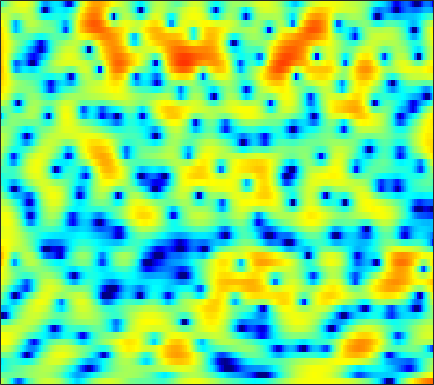

Values plotted in this chart, from the file beside it:
2.0451, 1.3045, 0.12186, -1.2888, -2.5437, -4.5558, -6.989, -9.0071, -10.844, -9.996, -7.5794, -5.7613, -3.7141, -2.0978, -1.1128, -0.029389, 0.8109, 1.3127, 1.8438, 2.2139, 2.445, 2.5328, 2.5456, 2.4568
-0.869, -0.8556, -0.8587, -0.8782, -0.8904, -0.8917, -0.8556, -0.8077, -0.6906, -0.5142, -0.2857, -0.08404, 0.203, 0.498, 0.7156, 0.9786, 1.201, 1.329, 1.446, 1.487, 1.448, 1.359, 1.159, 0.8565
-4.304, -3.778, -3.152, -2.621, -2.273, -1.867, -1.525, -1.294, -1.009, -0.7394, -0.4691, -0.267, 0.006488, 0.292, 0.5055, 0.791, 1.061, 1.24, 1.451, 1.607, 1.702, 1.723, 1.68, 1.548
-5.195, -4.29, -3.426, -2.88, -2.643, -2.536, -2.628, -2.817, -3.185, -3.603, -3.978, -4.137, -4.065, -3.639, -3.111, -2.231, -1.271, -0.5662, 0.3093, 1.077, 1.726, 2.125, 2.547, 2.832
-0.8759, -0.6803, -0.5935, -0.7237, -1.001, -1.624, -2.574, -3.538, -5.264, -7.649, -11.12, -14.86, -19.76, -14.94, -11.21, -7.734, -5.212, -3.712, -2.052, -0.6671, 0.4879, 1.223, 2.059, 2.718
2.571, 2.559, 2.385, 2.033, 1.632, 0.9228, -0.01379, -0.844, -2.115, -3.52, -5.014, -6.09, -7.403, -8.402, -8.852, -8.814, -7.961, -6.904, -5.27, -3.581, -2.07, -1.07, 0.07077, 0.982
4.395, 4.41, 4.286, 3.993, 3.662, 3.074, 2.309, 1.604, 0.49, -0.8417, -2.429, -3.833, -6.109, -8.927, -11.35, -13.66, -12.31, -10.14, -7.545, -5.528, -4.002, -3.115, -2.201, -1.485
3.997, 4.044, 4.014, 3.888, 3.731, 3.434, 3.035, 2.662, 2.084, 1.406, 0.6538, 0.04504, -0.7707, -1.574, -2.124, -2.739, -3.222, -3.508, -3.857, -4.272, -4.795, -5.324, -6.137, -6.931
2.254, 2.294, 2.358, 2.437, 2.494, 2.563, 2.598, 2.597, 2.533, 2.402, 2.196, 2, 1.679, 1.285, 0.9417, 0.4012, -0.217, -0.7775, -1.674, -2.806, -4.281, -5.681, -8.15, -11.66
-2.662, -2.758, -2.517, -1.909, -1.313, -0.4939, 0.2884, 0.8097, 1.404, 1.859, 2.175, 2.324, 2.416, 2.394, 2.299, 2.068, 1.712, 1.357, 0.796, 0.1162, -0.6379, -1.242, -2.037, -2.721
-16.6, -24.39, -15.37, -9.633, -6.969, -4.446, -2.621, -1.53, -0.3791, 0.546, 1.285, 1.725, 2.179, 2.486, 2.628, 2.696, 2.643, 2.517, 2.247, 1.861, 1.386, 0.9752, 0.4003, -0.1777
-6.582, -6.937, -6.791, -6.038, -5.31, -4.268, -3.232, -2.467, -1.471, -0.5127, 0.3965, 1.027, 1.783, 2.407, 2.774, 3.149, 3.353, 3.395, 3.296, 3.006, 2.514, 2.012, 1.121, -0.006561
-2.073, -2.613, -3.444, -4.392, -5.159, -6.124, -6.554, -6.317, -5.233, -3.708, -2.129, -1.03, 0.281, 1.406, 2.123, 2.898, 3.483, 3.787, 3.98, 3.955, 3.657, 3.245, 2.402, 1.137
-0.3652, -1.251, -2.871, -5.137, -7.439, -11.94, -19.04, -19.13, -12.85, -9.021, -6.595, -5.203, -3.611, -2.181, -1.142, 0.1614, 1.293, 2.011, 2.766, 3.25, 3.477, 3.482, 3.264, 2.846
1.926, 1.163, -0.05687, -1.461, -2.606, -4.154, -5.572, -6.47, -7.504, -8.661, -10.13, -11.32, -11.8, -9.523, -7.084, -4.147, -1.803, -0.4252, 1.009, 2.034, 2.712, 3.025, 3.233, 3.232
3.741, 3.181, 2.331, 1.356, 0.5662, -0.5507, -1.758, -2.742, -4.181, -5.882, -7.91, -9.457, -10.4, -8.865, -6.854, -4.268, -2.179, -0.9261, 0.3759, 1.317, 1.958, 2.253, 2.45, 2.412
4.029, 3.567, 2.847, 2.037, 1.405, 0.5514, -0.271, -0.8502, -1.55, -2.13, -2.551, -2.723, -2.698, -2.388, -2.008, -1.394, -0.7429, -0.2852, 0.2173, 0.5811, 0.7929, 0.859, 0.79, 0.578
4.425, 3.822, 2.856, 1.762, 0.9176, -0.1038, -0.8543, -1.19, -1.308, -1.161, -0.8813, -0.647, -0.3487, -0.0898, 0.07065, 0.228, 0.2992, 0.2911, 0.2154, 0.06152, -0.1791, -0.4002, -0.7242, -1.114
6.129, 5.213, 3.557, 1.287, -0.9698, -4.838, -8.405, -7.651, -4.362, -1.767, -0.06274, 0.7965, 1.509, 1.839, 1.881, 1.697, 1.271, 0.821, 0.09082, -0.7297, -1.553, -2.135, -2.838, -3.448
6.928, 6.159, 4.781, 2.974, 1.365, -0.9056, -2.431, -2.403, -1.196, 0.2112, 1.268, 1.765, 2.062, 1.946, 1.59, 0.7584, -0.4892, -1.72, -3.769, -6.218, -8.62, -9.892, -10.55, -10.64
5.608, 5.279, 4.706, 4.032, 3.505, 2.844, 2.319, 2.053, 1.823, 1.677, 1.514, 1.315, 0.8912, 0.2155, -0.491, -1.744, -3.448, -5.105, -8.005, -12.03, -17.68, -20.79, -17.93, -15.32
4.314, 4.297, 4.179, 3.957, 3.738, 3.4, 3.023, 2.725, 2.308, 1.857, 1.357, 0.9336, 0.2849, -0.4708, -1.126, -2.129, -3.295, -4.259, -5.63, -6.999, -8.155, -8.777, -9.23, -9.332
3.284, 3.51, 3.665, 3.658, 3.558, 3.314, 2.953, 2.616, 2.096, 1.511, 0.8815, 0.3929, -0.2669, -0.907, -1.371, -1.973, -2.552, -2.959, -3.479, -3.95, -4.349, -4.611, -4.893, -5.083
2.938, 3.337, 3.632, 3.695, 3.599, 3.289, 2.794, 2.311, 1.534, 0.6382, -0.3264, -1.042, -1.899, -2.56, -2.87, -3.025, -2.942, -2.803, -2.577, -2.365, -2.22, -2.155, -2.14, -2.239
3.442, 3.829, 4.081, 4.055, 3.857, 3.361, 2.608, 1.859, 0.6049, -0.959, -2.877, -4.56, -6.982, -8.893, -9.079, -7.653, -5.661, -4.307, -2.806, -1.67, -0.8548, -0.4254, -0.08198, 0.003792
3.623, 3.845, 3.911, 3.698, 3.364, 2.692, 1.732, 0.8273, -0.6672, -2.543, -4.898, -7.101, -10.85, -15.1, -15.15, -11.02, -7.32, -5.197, -3.013, -1.359, -0.1376, 0.5325, 1.12, 1.39
2.986, 3.004, 2.814, 2.395, 1.934, 1.121, 0.08167, -0.8361, -2.229, -3.819, -5.495, -6.708, -8.01, -8.566, -8.341, -7.243, -5.578, -4.2, -2.422, -0.8575, 0.4158, 1.159, 1.867, 2.254
2.063, 1.814, 1.275, 0.5576, -0.08755, -1.062, -2.126, -3.013, -4.358, -5.981, -8.076, -10.12, -13.66, -16.2, -14.24, -9.852, -6.306, -4.17, -1.873, -0.08361, 1.302, 2.088, 2.848, 3.29
0.4065, -0.2156, -1.318, -2.702, -3.878, -5.363, -6.431, -6.876, -7.147, -7.453, -8.16, -8.965, -10.28, -10.71, -9.55, -6.784, -4.003, -2.224, -0.2811, 1.228, 2.353, 2.993, 3.588, 3.921
-1.766, -2.571, -4.114, -6.526, -9.206, -15.26, -26.62, -17.09, -10.96, -7.903, -6.055, -5.097, -4.058, -3.088, -2.304, -1.18, -0.03902, 0.7758, 1.74, 2.506, 3.051, 3.328, 3.517, 3.532
-3.348, -3.495, -4.082, -5.067, -5.989, -7.122, -7.522, -7.06, -5.709, -4.134, -2.673, -1.721, -0.6148, 0.3432, 0.9686, 1.693, 2.28, 2.611, 2.893, 2.986, 2.896, 2.69, 2.287, 1.777
-3.809, -3.238, -2.893, -2.789, -2.78, -2.719, -2.506, -2.172, -1.532, -0.7135, 0.1734, 0.8403, 1.666, 2.381, 2.819, 3.247, 3.477, 3.499, 3.294, 2.792, 1.955, 1.085, -0.3997, -2.195
-2.263, -2.135, -2.181, -2.388, -2.539, -2.616, -2.383, -1.98, -1.2, -0.2374, 0.7704, 1.504, 2.38, 3.091, 3.505, 3.862, 3.974, 3.881, 3.486, 2.708, 1.472, 0.1737, -2.209, -5.781
-0.5876, -1.312, -2.604, -4.386, -6.003, -8.051, -8.393, -7.117, -4.656, -2.407, -0.5712, 0.5506, 1.77, 2.707, 3.245, 3.745, 3.991, 4.002, 3.771, 3.241, 2.4, 1.551, 0.1491, -1.458
0.7128, -0.3344, -2.173, -4.684, -7.209, -11.44, -12.86, -10.15, -6.498, -3.856, -1.927, -0.7917, 0.4375, 1.434, 2.05, 2.714, 3.195, 3.422, 3.538, 3.448, 3.135, 2.764, 2.086, 1.25
1.902, 1.145, -0.009965, -1.265, -2.193, -3.246, -3.874, -4.04, -3.92, -3.599, -3.165, -2.77, -2.115, -1.304, -0.6263, 0.2932, 1.145, 1.694, 2.27, 2.635, 2.787, 2.769, 2.577, 2.188
2.508, 1.994, 1.226, 0.384, -0.2831, -1.204, -2.189, -2.973, -4.147, -5.525, -7.074, -8.105, -8.476, -7.167, -5.59, -3.479, -1.707, -0.6268, 0.5094, 1.331, 1.896, 2.17, 2.373, 2.402
2.217, 1.859, 1.319, 0.6937, 0.1542, -0.6965, -1.75, -2.72, -4.378, -6.678, -10.12, -14.11, -19.07, -12.85, -9.016, -5.615, -3.304, -2.028, -0.7559, 0.1841, 0.8796, 1.279, 1.683, 1.992
0.923, 0.7871, 0.6159, 0.3876, 0.1512, -0.2805, -0.8563, -1.403, -2.269, -3.246, -4.205, -4.756, -5.025, -4.644, -4.043, -3.104, -2.224, -1.671, -1.1, -0.6872, -0.3629, -0.1174, 0.2575, 0.7177
-1.999, -1.471, -0.7457, -0.199, 0.05594, 0.2002, 0.1797, 0.07889, -0.1153, -0.3245, -0.4986, -0.5745, -0.5981, -0.5601, -0.5104, -0.485, -0.5928, -0.8031, -1.281, -1.999, -2.804, -3.251, -3.216, -2.335
-7.519, -4.392, -2.016, -0.7274, -0.1994, 0.1238, 0.1916, 0.1971, 0.2557, 0.4244, 0.696, 0.9341, 1.214, 1.397, 1.418, 1.244, 0.7479, 0.1017, -1.244, -3.423, -7.094, -12.21, -23.66, -9.158
-1.875, -1.294, -0.7355, -0.6496, -0.9407, -1.77, -2.966, -3.806, -4.182, -3.331, -1.858, -0.7917, 0.3623, 1.145, 1.477, 1.588, 1.345, 0.926, 0.04896, -1.118, -2.436, -3.297, -3.594, -2.706
2.326, 1.965, 1.297, 0.2619, -0.8931, -3.168, -6.892, -11.75, -20.92, -9.98, -5.01, -2.774, -0.8215, 0.3603, 0.8974, 1.236, 1.237, 1.062, 0.6542, 0.1487, -0.341, -0.5952, -0.7415, -0.5663
4.387, 3.924, 3.151, 2.176, 1.306, -0.01701, -1.375, -2.224, -2.769, -2.486, -1.693, -1.018, -0.2347, 0.3048, 0.532, 0.5981, 0.3908, 0.08092, -0.5052, -1.264, -2.069, -2.6, -3.12, -3.244
5.304, 4.9, 4.255, 3.521, 2.938, 2.144, 1.421, 0.9637, 0.515, 0.2543, 0.16, 0.1355, 0.1134, 0.04176, -0.0985, -0.431, -0.984, -1.578, -2.657, -4.156, -6.198, -8.176, -11.07, -12.36
5.779, 5.383, 4.739, 3.983, 3.378, 2.579, 1.828, 1.334, 0.7894, 0.3759, 0.06292, -0.1282, -0.3697, -0.6373, -0.8795, -1.303, -1.866, -2.442, -3.476, -4.911, -6.947, -9.003, -12.32, -13.97
6.302, 5.819, 4.932, 3.799, 2.834, 1.515, 0.3026, -0.4148, -1.046, -1.36, -1.535, -1.623, -1.758, -1.936, -2.063, -2.224, -2.375, -2.493, -2.718, -3.027, -3.402, -3.732, -4.027, -4.064
6.686, 6.036, 4.68, 2.744, 0.835, -2.401, -6.096, -7.997, -7.588, -6.056, -5.099, -4.883, -5.074, -5.517, -5.786, -5.701, -5.078, -4.361, -3.336, -2.417, -1.636, -1.116, -0.5274, 0.001798
6.344, 5.635, 4.188, 2.115, 0.04573, -3.557, -8.039, -10.53, -9.777, -8.102, -7.589, -8.052, -9.902, -13.45, -18.14, -20.54, -13.46, -10.09, -7.016, -4.785, -3.082, -1.971, -0.7125, 0.3625
6.012, 5.416, 4.348, 2.98, 1.808, 0.125, -1.509, -2.573, -3.756, -4.82, -5.985, -7.047, -8.88, -11.09, -12.59, -13.39, -12.58, -11.46, -9.872, -8.134, -6.291, -4.883, -3.074, -1.481
5.929, 5.457, 4.667, 3.72, 2.938, 1.827, 0.7041, -0.1391, -1.256, -2.373, -3.542, -4.475, -5.805, -7.282, -8.443, -10.08, -11.98, -13.72, -16.02, -15.54, -11.77, -8.89, -5.862, -3.537
5.754, 5.346, 4.659, 3.84, 3.161, 2.229, 1.3, 0.6332, -0.2021, -0.9998, -1.807, -2.449, -3.396, -4.517, -5.51, -7.171, -9.311, -11.32, -14.03, -13.92, -10.65, -8.227, -5.611, -3.674
5.519, 5.079, 4.268, 3.234, 2.358, 1.175, 0.1341, -0.4312, -0.8466, -0.9731, -0.992, -1.039, -1.218, -1.56, -1.939, -2.577, -3.261, -3.735, -4.12, -4.126, -3.679, -3.195, -2.504, -1.91
5.333, 4.796, 3.671, 2.021, 0.3629, -2.513, -5.814, -7.166, -5.646, -3.143, -1.266, -0.3046, 0.4985, 0.8912, 0.9793, 0.9273, 0.7223, 0.5321, 0.2826, 0.1088, -0.02079, -0.08493, -0.1954, -0.3838
4.438, 4.005, 3.034, 1.534, -0.02431, -2.839, -6.281, -7.67, -5.663, -2.718, -0.589, 0.4953, 1.429, 1.885, 1.994, 1.889, 1.569, 1.247, 0.7535, 0.2811, -0.1432, -0.3965, -0.6821, -0.9964
2.868, 2.799, 2.535, 2.062, 1.622, 1.012, 0.5625, 0.4403, 0.6199, 1.08, 1.585, 1.876, 2.068, 1.988, 1.724, 1.078, 0.1402, -0.7445, -2.067, -3.375, -4.255, -4.511, -4.347, -3.972
0.7963, 1.173, 1.603, 1.942, 2.139, 2.363, 2.566, 2.716, 2.915, 3.071, 3.144, 3.11, 2.87, 2.363, 1.757, 0.5906, -1.102, -2.842, -6.055, -11.07, -18.09, -15.78, -10.39, -7.42
-2.734, -1.742, -0.5746, 0.4489, 1.119, 1.895, 2.544, 2.954, 3.389, 3.677, 3.799, 3.764, 3.517, 2.999, 2.412, 1.333, -0.1562, -1.562, -3.819, -6.31, -8.053, -8.219, -7.253, -6.118
